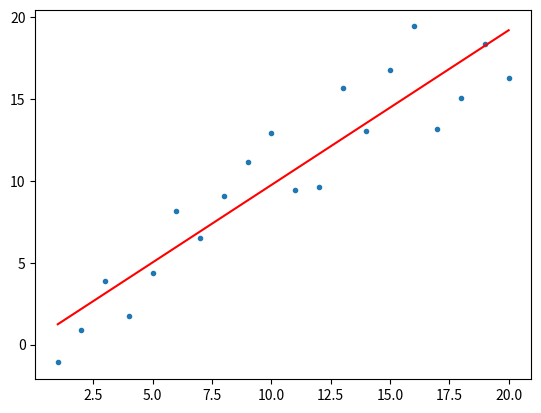

This figure's Python source:
import numpy as np
import matplotlib.pyplot as plot

n = 20
delta = n / 2
x = np.linspace(1, n, n)
print(x)
y = np.random.rand(n)*delta - delta/2 + x

func1 = np.polyfit(x, y, 1)
plot.plot(x, y, '.')
plot.plot(x, np.polyval(func1, x), 'r-')
plot.show()
